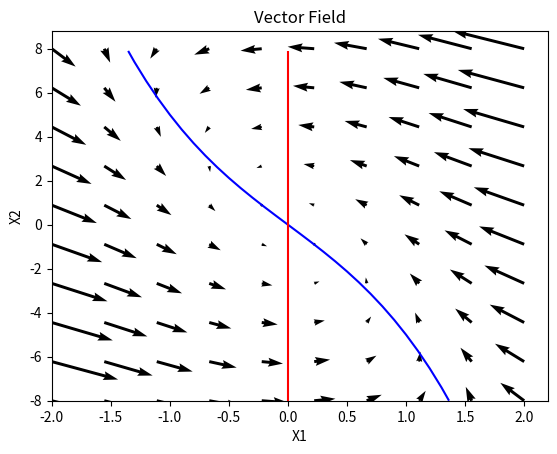
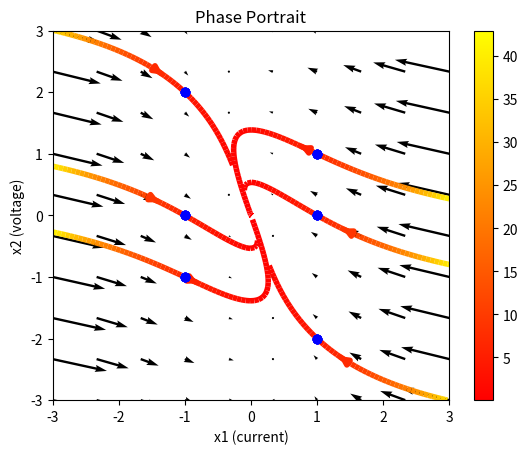

These charts were generated, in order, by the following Python code:
# -*- coding: utf-8 -*-
"""
Created on Sat X2eb  9 11:26:45 2019

@author: becneljj
"""

# -*- coding: utf-8 -*-
"""
Created on X2ri X2eb  8 21:58:48 2019

@author: becneljj
"""

import numpy as np
import sympy as sym
import matplotlib.pyplot as plt


#-------------------------X1 and X2 prime functions-------------------------
def f1(x1,x2):
    return -x1**3-4*x1-x2

def f2(x1,x2, C=1.0/3.0):
    return x1/C

#------------------------------------------

def phase_portrait():
    """This function plots the phase portrait for the dynamical system
    along with the vector field for some initial guesses.
    """
    
    # points to plot 
    X1 = np.linspace(-3,3,200)
    X2 = np.linspace(-3,3,200)
    X1,X2 = np.meshgrid(X1,X2)
    # change in variables at the given points
    dX1 = f1(X1,X2)
    dX2 = f2(X1,X2)
    
    # magnitude of change in variables as a vector
    magnitude= np.sqrt(dX1**2+dX2**2)    
    
    
    # create a figure
    fig = plt.figure()
    axes = fig.gca() # get current axes
    
    # Controlling the initial points of the phase lines
    x1 = [1, -1, -1, 1, 1, -1]
    x2 = [1, 2,  -1 , -2, 0, 0]
    
    #  .T transposes the array to get it into the correct format
    initial_points = np.array([x1,x2 ]).T
    
    # create phase lines at the given initial points
    strm = axes.streamplot(X1, X2, dX1, dX2, density=3, color=magnitude, linewidth=4,
                         cmap=plt.cm.autumn, start_points=initial_points)
    fig.colorbar(strm.lines)
    
    
    # plot starting points as blue dots
    for x,y in zip(x1,x2):
       plt.plot([x1], [x2], 'o', color='blue')
       
     # make a smaller mesh for the vector field
    X1, X2 = np.mgrid[-3:3:10j, -3:3:10j]
    dX1 = f1(X1,X2)
    dX2 = f2(X1,X2)
    
    # plot the vector field
    plt.quiver(X1,X2,dX1,dX2, units="width")
    
    # label the plot
    plt.xlabel("x1 (current)")
    plt.ylabel("x2 (voltage)")
    plt.title("Phase Portrait")
    
    plt.show()

#--------------------------------------------------------------------
    
def vector_field():
    """ This function plots the vector field and contours where the 
    functions f1 and f2 governing the dynamics of the system are 0."""
    
    # label the axes
    plt.xlabel("X1")
    plt.ylabel("X2")
    plt.title("Vector Field")
    
    
    # make a smaller mesh for the vector field
    X1, X2 = np.mgrid[-2:2:10j, -8:8:10j]
    dX1 = f1(X1,X2)
    dX2 = f2(X1,X2)
    
    # plot the vector field
    plt.quiver(X1,X2,dX1,dX2, units="width")
    
     
    # use a dense mesh for the plots
    X1 = np.arange(-2, 2, 0.1)
    X2 = np.arange(-8, 8, 0.1)
    X1, X2 = np.meshgrid(X1,X2)
    
    # plot where the functions are 0
    plt.contour(X1,X2, f1(X1,X2), [0], colors='blue')
    plt.contour(X1,X2, f2(X1,X2), [0], colors='red')
           
    plt.show()
    
    
#-----------------------------------------
def eigen_analysis():    
    """Find the eigenvalues and corresponding eigenvectors for hte system."""
    J = sym.Matrix([[-4,-1], [3,0]])
    print("The eigenvalues and eigenvectors for the system are given by: \n", J.eigenvects())

    
#-----------------------------------------------
    
def sensitivity_analysis_C():
    # find the eigenvalues and eigenvectors 
    C = sym.symbols("C")
    J = sym.Matrix([[-4,-1], [1/C,0]])
    print("The eigenvalues and eigenvectors for the system are given by: \n", J.eigenvects())

 #--------------------------------------------
def robustness():
    # here we find the eigenvalues for the system to test robustness
    R = sym.symbols("R")
    J = sym.Matrix([[-R,-1], [3,0]])
    print("\nThe  eigenvalues for the system are given by: \n", J.eigenvals())


#======================START=================================


vector_field() # plot the vector field for the system
eigen_analysis() # find the eigenvlaues and vectors for the system
phase_portrait() # plot the phase portrait for the system

sensitivity_analysis_C() # perform sensitivity analysis for C

robustness() # perform an analysis of robustness
